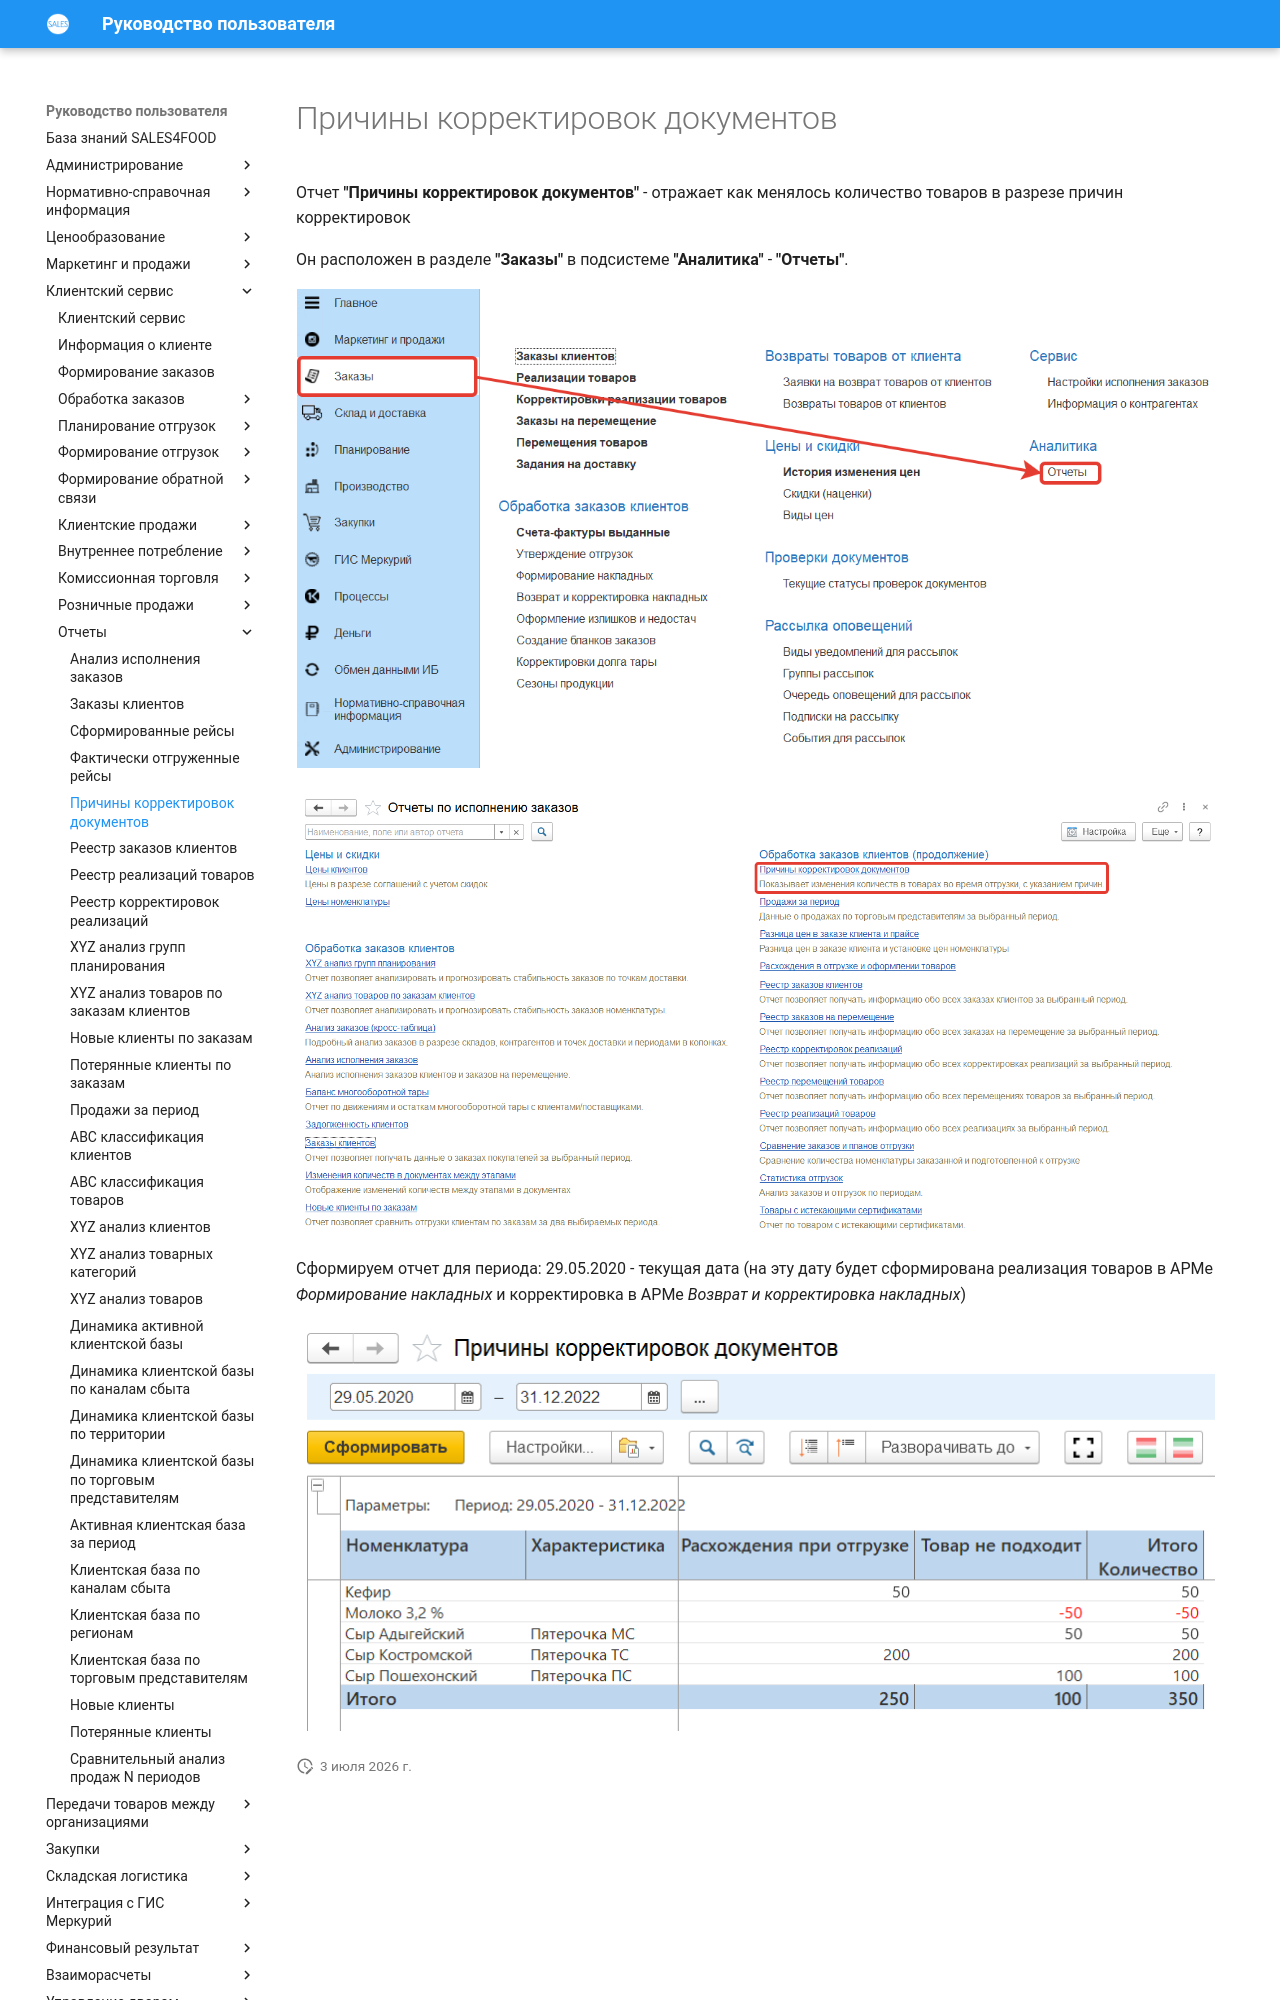

repository: Konstanta-it/sales4food · page: CustomerService/Reports/ReasonsForDocumentAdjustments/index.html · generator: mkdocs

# Причины корректировок документов

Отчет **"Причины корректировок документов"** - отражает как менялось количество товаров в разрезе причин корректировок

Он расположен в разделе **"Заказы"** в подсистеме **"Аналитика"** - **"Отчеты"**.

[![1][1]][1]

[![2][2]][2]

Сформируем отчет для периода: 29.05.2020 - текущая дата (на эту дату будет сформирована реализация товаров в АРМе *Формирование накладных* и корректировка в АРМе *Возврат и корректировка накладных*)

[![3][3]][3]
